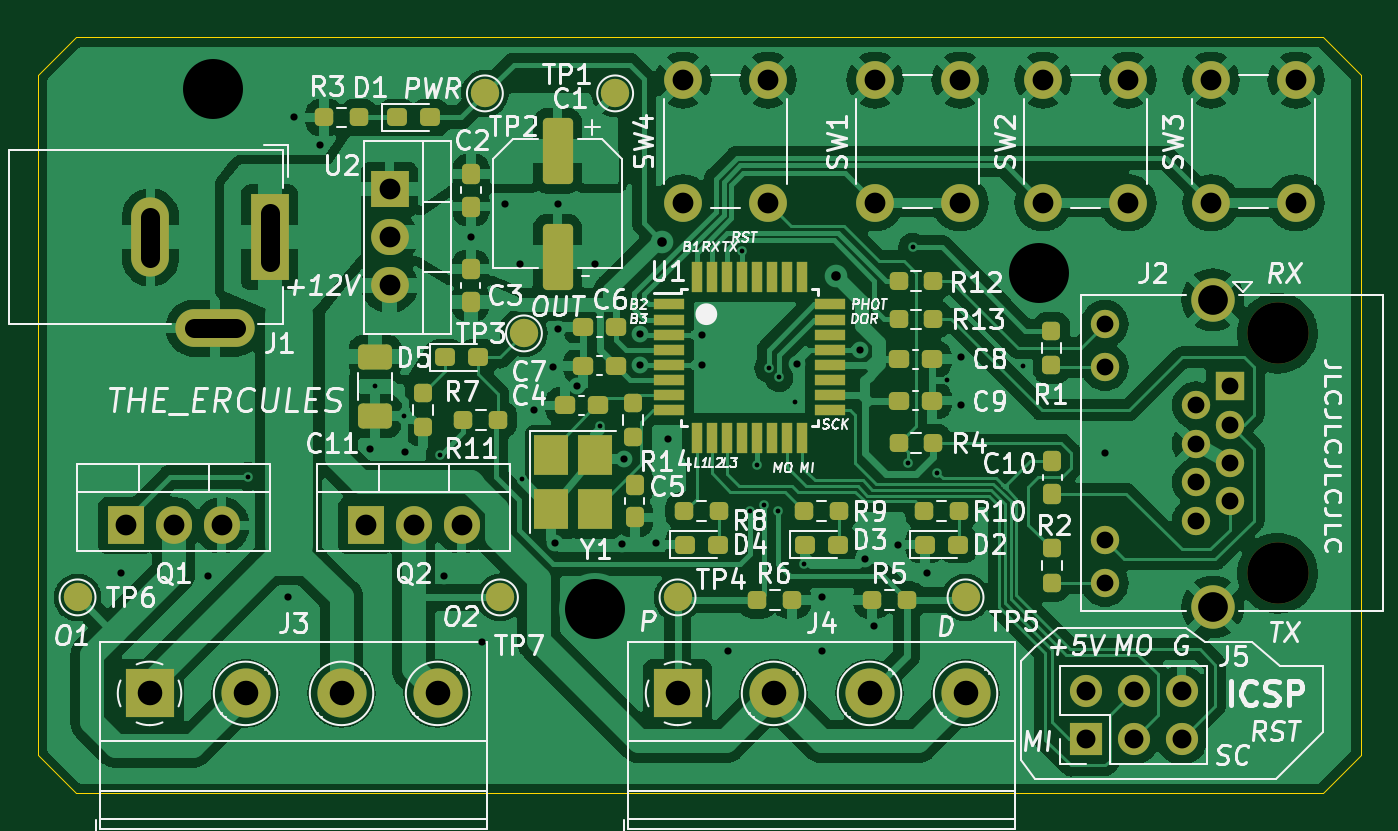
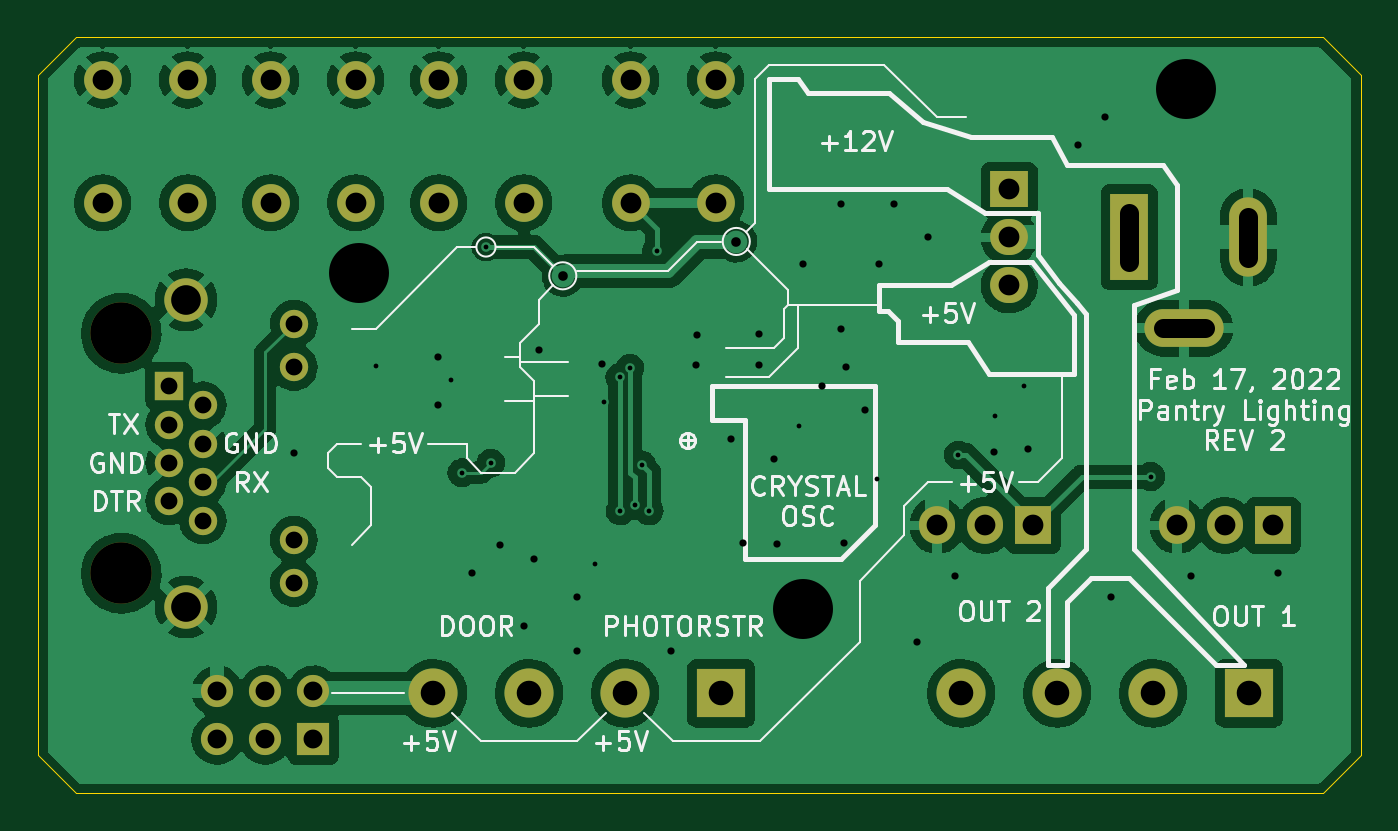
Circuit board: 11 layer files. Board 70.0 x 40.0 mm.
- bottom_copper: PantryLights-B_Cu.gbl (150196 bytes)
- bottom_mask: PantryLights-B_Mask.gbs (2658 bytes)
- paste: PantryLights-B_Paste.gbp (459 bytes)
- bottom_silk: PantryLights-B_Silkscreen.gbo (32258 bytes)
- outline: PantryLights-Edge_Cuts.gm1 (897 bytes)
- top_copper: PantryLights-F_Cu.gtl (253206 bytes)
- top_mask: PantryLights-F_Mask.gts (7909 bytes)
- paste: PantryLights-F_Paste.gtp (5370 bytes)
- top_silk: PantryLights-F_Silkscreen.gto (80163 bytes)
- drill: PantryLights-NPTH.drl (375 bytes)
- drill: PantryLights-PTH.drl (2944 bytes)

=== bottom_copper: PantryLights-B_Cu.gbl (150196 bytes, source omitted) ===
=== bottom_mask: PantryLights-B_Mask.gbs ===
%TF.GenerationSoftware,KiCad,Pcbnew,(6.0.0)*%
%TF.CreationDate,2022-05-28T20:15:04-06:00*%
%TF.ProjectId,PantryLights,50616e74-7279-44c6-9967-6874732e6b69,rev?*%
%TF.SameCoordinates,Original*%
%TF.FileFunction,Soldermask,Bot*%
%TF.FilePolarity,Negative*%
%FSLAX46Y46*%
G04 Gerber Fmt 4.6, Leading zero omitted, Abs format (unit mm)*
G04 Created by KiCad (PCBNEW (6.0.0)) date 2022-05-28 20:15:04*
%MOMM*%
%LPD*%
G01*
G04 APERTURE LIST*
%ADD10R,1.905000X2.000000*%
%ADD11O,1.905000X2.000000*%
%ADD12R,1.700000X1.700000*%
%ADD13O,1.700000X1.700000*%
%ADD14C,3.250000*%
%ADD15R,1.500000X1.500000*%
%ADD16C,1.500000*%
%ADD17C,2.300000*%
%ADD18R,2.600000X2.600000*%
%ADD19C,2.600000*%
%ADD20C,2.000000*%
%ADD21R,2.000000X1.905000*%
%ADD22O,2.000000X1.905000*%
%ADD23R,2.000000X4.600000*%
%ADD24O,2.000000X4.200000*%
%ADD25O,4.200000X2.000000*%
G04 APERTURE END LIST*
D10*
%TO.C,Q2*%
X128106000Y-104174000D03*
D11*
X130646000Y-104174000D03*
X133186000Y-104174000D03*
%TD*%
D12*
%TO.C,J5*%
X166206000Y-115487000D03*
D13*
X166206000Y-112947000D03*
X168746000Y-115487000D03*
X168746000Y-112947000D03*
X171286000Y-115487000D03*
X171286000Y-112947000D03*
%TD*%
D10*
%TO.C,Q1*%
X115406000Y-104174000D03*
D11*
X117946000Y-104174000D03*
X120486000Y-104174000D03*
%TD*%
D14*
%TO.C,J2*%
X176366000Y-94014000D03*
X176366000Y-106714000D03*
D15*
X173826000Y-96804000D03*
D16*
X172046000Y-97820000D03*
X173826000Y-98836000D03*
X172046000Y-99852000D03*
X173826000Y-100868000D03*
X172046000Y-101884000D03*
X173826000Y-102900000D03*
X172046000Y-103916000D03*
X167226000Y-93504000D03*
X167226000Y-95794000D03*
X167226000Y-104934000D03*
X167226000Y-107224000D03*
D17*
X172936000Y-92234000D03*
X172936000Y-108494000D03*
%TD*%
D18*
%TO.C,J3*%
X116676000Y-113064000D03*
D19*
X121756000Y-113064000D03*
X126836000Y-113064000D03*
X131916000Y-113064000D03*
%TD*%
D20*
%TO.C,SW4*%
X149406000Y-80604000D03*
X144906000Y-80604000D03*
X149406000Y-87104000D03*
X144906000Y-87104000D03*
%TD*%
%TO.C,SW2*%
X163956000Y-87104000D03*
X168456000Y-87104000D03*
X163956000Y-80604000D03*
X168456000Y-80604000D03*
%TD*%
%TO.C,SW3*%
X172846000Y-87104000D03*
X177346000Y-87104000D03*
X172846000Y-80604000D03*
X177346000Y-80604000D03*
%TD*%
D21*
%TO.C,U2*%
X129376000Y-86394000D03*
D22*
X129376000Y-88934000D03*
X129376000Y-91474000D03*
%TD*%
D18*
%TO.C,J4*%
X144616000Y-113064000D03*
D19*
X149696000Y-113064000D03*
X154776000Y-113064000D03*
X159856000Y-113064000D03*
%TD*%
D23*
%TO.C,J1*%
X123026000Y-88934000D03*
D24*
X116726000Y-88934000D03*
D25*
X120126000Y-93734000D03*
%TD*%
D20*
%TO.C,SW1*%
X155066000Y-87104000D03*
X159566000Y-87104000D03*
X155066000Y-80604000D03*
X159566000Y-80604000D03*
%TD*%
M02*

=== paste: PantryLights-B_Paste.gbp ===
%TF.GenerationSoftware,KiCad,Pcbnew,(6.0.0)*%
%TF.CreationDate,2022-05-28T20:15:04-06:00*%
%TF.ProjectId,PantryLights,50616e74-7279-44c6-9967-6874732e6b69,rev?*%
%TF.SameCoordinates,Original*%
%TF.FileFunction,Paste,Bot*%
%TF.FilePolarity,Positive*%
%FSLAX46Y46*%
G04 Gerber Fmt 4.6, Leading zero omitted, Abs format (unit mm)*
G04 Created by KiCad (PCBNEW (6.0.0)) date 2022-05-28 20:15:04*
%MOMM*%
%LPD*%
G01*
G04 APERTURE LIST*
G04 APERTURE END LIST*
M02*

=== bottom_silk: PantryLights-B_Silkscreen.gbo (32258 bytes, source omitted) ===
=== outline: PantryLights-Edge_Cuts.gm1 ===
%TF.GenerationSoftware,KiCad,Pcbnew,(6.0.0)*%
%TF.CreationDate,2022-05-28T20:15:04-06:00*%
%TF.ProjectId,PantryLights,50616e74-7279-44c6-9967-6874732e6b69,rev?*%
%TF.SameCoordinates,Original*%
%TF.FileFunction,Profile,NP*%
%FSLAX46Y46*%
G04 Gerber Fmt 4.6, Leading zero omitted, Abs format (unit mm)*
G04 Created by KiCad (PCBNEW (6.0.0)) date 2022-05-28 20:15:04*
%MOMM*%
%LPD*%
G01*
G04 APERTURE LIST*
%TA.AperFunction,Profile*%
%ADD10C,0.038100*%
%TD*%
G04 APERTURE END LIST*
D10*
X112766000Y-118344000D02*
X110766000Y-116344000D01*
X110766000Y-116344000D02*
X110766000Y-80344000D01*
X112766000Y-78344000D02*
X178766000Y-78344000D01*
X112766000Y-78344000D02*
X110766000Y-80344000D01*
X180766000Y-80344000D02*
X178766000Y-78344000D01*
X180766000Y-80344000D02*
X180766000Y-116344000D01*
X180766000Y-116344000D02*
X178766000Y-118344000D01*
X178766000Y-118344000D02*
X112766000Y-118344000D01*
M02*

=== top_copper: PantryLights-F_Cu.gtl (253206 bytes, source omitted) ===
=== top_mask: PantryLights-F_Mask.gts (7909 bytes, source omitted) ===
=== paste: PantryLights-F_Paste.gtp ===
%TF.GenerationSoftware,KiCad,Pcbnew,(6.0.0)*%
%TF.CreationDate,2022-05-28T20:15:04-06:00*%
%TF.ProjectId,PantryLights,50616e74-7279-44c6-9967-6874732e6b69,rev?*%
%TF.SameCoordinates,Original*%
%TF.FileFunction,Paste,Top*%
%TF.FilePolarity,Positive*%
%FSLAX46Y46*%
G04 Gerber Fmt 4.6, Leading zero omitted, Abs format (unit mm)*
G04 Created by KiCad (PCBNEW (6.0.0)) date 2022-05-28 20:15:04*
%MOMM*%
%LPD*%
G01*
G04 APERTURE LIST*
G04 Aperture macros list*
%AMRoundRect*
0 Rectangle with rounded corners*
0 $1 Rounding radius*
0 $2 $3 $4 $5 $6 $7 $8 $9 X,Y pos of 4 corners*
0 Add a 4 corners polygon primitive as box body*
4,1,4,$2,$3,$4,$5,$6,$7,$8,$9,$2,$3,0*
0 Add four circle primitives for the rounded corners*
1,1,$1+$1,$2,$3*
1,1,$1+$1,$4,$5*
1,1,$1+$1,$6,$7*
1,1,$1+$1,$8,$9*
0 Add four rect primitives between the rounded corners*
20,1,$1+$1,$2,$3,$4,$5,0*
20,1,$1+$1,$4,$5,$6,$7,0*
20,1,$1+$1,$6,$7,$8,$9,0*
20,1,$1+$1,$8,$9,$2,$3,0*%
G04 Aperture macros list end*
%ADD10RoundRect,0.237500X-0.287500X-0.237500X0.287500X-0.237500X0.287500X0.237500X-0.287500X0.237500X0*%
%ADD11RoundRect,0.237500X-0.237500X0.250000X-0.237500X-0.250000X0.237500X-0.250000X0.237500X0.250000X0*%
%ADD12RoundRect,0.250000X-0.650000X0.412500X-0.650000X-0.412500X0.650000X-0.412500X0.650000X0.412500X0*%
%ADD13RoundRect,0.237500X0.250000X0.237500X-0.250000X0.237500X-0.250000X-0.237500X0.250000X-0.237500X0*%
%ADD14RoundRect,0.237500X-0.300000X-0.237500X0.300000X-0.237500X0.300000X0.237500X-0.300000X0.237500X0*%
%ADD15RoundRect,0.237500X0.300000X0.237500X-0.300000X0.237500X-0.300000X-0.237500X0.300000X-0.237500X0*%
%ADD16RoundRect,0.237500X-0.250000X-0.237500X0.250000X-0.237500X0.250000X0.237500X-0.250000X0.237500X0*%
%ADD17R,1.800000X2.100000*%
%ADD18RoundRect,0.237500X-0.237500X0.300000X-0.237500X-0.300000X0.237500X-0.300000X0.237500X0.300000X0*%
%ADD19RoundRect,0.237500X0.237500X-0.300000X0.237500X0.300000X-0.237500X0.300000X-0.237500X-0.300000X0*%
%ADD20RoundRect,0.250000X-0.550000X1.500000X-0.550000X-1.500000X0.550000X-1.500000X0.550000X1.500000X0*%
%ADD21RoundRect,0.237500X0.237500X-0.250000X0.237500X0.250000X-0.237500X0.250000X-0.237500X-0.250000X0*%
%ADD22R,1.600000X0.550000*%
%ADD23R,0.550000X1.600000*%
G04 APERTURE END LIST*
D10*
%TO.C,D4*%
X145011000Y-105190000D03*
X146761000Y-105190000D03*
%TD*%
D11*
%TO.C,R7*%
X131154000Y-97165500D03*
X131154000Y-98990500D03*
%TD*%
%TO.C,R1*%
X164403112Y-93863500D03*
X164403112Y-95688500D03*
%TD*%
D12*
%TO.C,C11*%
X128614000Y-95245500D03*
X128614000Y-98370500D03*
%TD*%
D13*
%TO.C,R3*%
X127748500Y-82584000D03*
X125923500Y-82584000D03*
%TD*%
D14*
%TO.C,C4*%
X138673500Y-97824000D03*
X140398500Y-97824000D03*
%TD*%
D15*
%TO.C,C8*%
X158076304Y-95381210D03*
X156351304Y-95381210D03*
%TD*%
D10*
%TO.C,D2*%
X157711000Y-105190000D03*
X159461000Y-105190000D03*
%TD*%
D16*
%TO.C,R6*%
X148845448Y-108125924D03*
X150670448Y-108125924D03*
%TD*%
%TO.C,R5*%
X154915982Y-108119946D03*
X156740982Y-108119946D03*
%TD*%
D15*
%TO.C,C6*%
X141359163Y-93676542D03*
X139634163Y-93676542D03*
%TD*%
D13*
%TO.C,R11*%
X135114500Y-98586000D03*
X133289500Y-98586000D03*
%TD*%
D17*
%TO.C,Y1*%
X137934826Y-100425520D03*
X137934826Y-103325520D03*
X140234826Y-103325520D03*
X140234826Y-100425520D03*
%TD*%
D16*
%TO.C,R8*%
X144973500Y-103412000D03*
X146798500Y-103412000D03*
%TD*%
D10*
%TO.C,D3*%
X151361000Y-105190000D03*
X153111000Y-105190000D03*
%TD*%
D16*
%TO.C,R10*%
X157673500Y-103412000D03*
X159498500Y-103412000D03*
%TD*%
%TO.C,R13*%
X156320343Y-93273711D03*
X158145343Y-93273711D03*
%TD*%
D18*
%TO.C,C2*%
X133691397Y-85574524D03*
X133691397Y-87299524D03*
%TD*%
D19*
%TO.C,C3*%
X133676310Y-92336500D03*
X133676310Y-90611500D03*
%TD*%
%TO.C,C5*%
X142352528Y-103752755D03*
X142352528Y-102027755D03*
%TD*%
D20*
%TO.C,C1*%
X138266000Y-84356000D03*
X138266000Y-89956000D03*
%TD*%
D10*
%TO.C,D1*%
X129771000Y-82584000D03*
X131521000Y-82584000D03*
%TD*%
D15*
%TO.C,C9*%
X158078000Y-97570000D03*
X156353000Y-97570000D03*
%TD*%
D16*
%TO.C,R9*%
X151323500Y-103412000D03*
X153148500Y-103412000D03*
%TD*%
%TO.C,R4*%
X156324761Y-99805533D03*
X158149761Y-99805533D03*
%TD*%
D15*
%TO.C,C7*%
X141349789Y-95724570D03*
X139624789Y-95724570D03*
%TD*%
D11*
%TO.C,R2*%
X164418423Y-105391708D03*
X164418423Y-107216708D03*
%TD*%
D10*
%TO.C,D5*%
X132311000Y-95284000D03*
X134061000Y-95284000D03*
%TD*%
D21*
%TO.C,R14*%
X142266839Y-99499677D03*
X142266839Y-97674677D03*
%TD*%
D16*
%TO.C,R12*%
X156327898Y-91227410D03*
X158152898Y-91227410D03*
%TD*%
D22*
%TO.C,U1*%
X144176000Y-92484000D03*
X144176000Y-93284000D03*
X144176000Y-94084000D03*
X144176000Y-94884000D03*
X144176000Y-95684000D03*
X144176000Y-96484000D03*
X144176000Y-97284000D03*
X144176000Y-98084000D03*
D23*
X145626000Y-99534000D03*
X146426000Y-99534000D03*
X147226000Y-99534000D03*
X148026000Y-99534000D03*
X148826000Y-99534000D03*
X149626000Y-99534000D03*
X150426000Y-99534000D03*
X151226000Y-99534000D03*
D22*
X152676000Y-98084000D03*
X152676000Y-97284000D03*
X152676000Y-96484000D03*
X152676000Y-95684000D03*
X152676000Y-94884000D03*
X152676000Y-94084000D03*
X152676000Y-93284000D03*
X152676000Y-92484000D03*
D23*
X151226000Y-91034000D03*
X150426000Y-91034000D03*
X149626000Y-91034000D03*
X148826000Y-91034000D03*
X148026000Y-91034000D03*
X147226000Y-91034000D03*
X146426000Y-91034000D03*
X145626000Y-91034000D03*
%TD*%
D19*
%TO.C,C10*%
X164444473Y-102507175D03*
X164444473Y-100782175D03*
%TD*%
M02*

=== top_silk: PantryLights-F_Silkscreen.gto (80163 bytes, source omitted) ===
=== drill: PantryLights-NPTH.drl ===
M48
; DRILL file {KiCad (6.0.0)} date Sat May 28 20:15:37 2022
; FORMAT={-:-/ absolute / metric / decimal}
; #@! TF.CreationDate,2022-05-28T20:15:37-06:00
; #@! TF.GenerationSoftware,Kicad,Pcbnew,(6.0.0)
; #@! TF.FileFunction,NonPlated,1,2,NPTH
FMAT,2
METRIC
; #@! TA.AperFunction,NonPlated,NPTH,ComponentDrill
T1C3.250
%
G90
G05
T1
X176.366Y-94.014
X176.366Y-106.714
T0
M30

=== drill: PantryLights-PTH.drl ===
M48
; DRILL file {KiCad (6.0.0)} date Sat May 28 20:15:37 2022
; FORMAT={-:-/ absolute / metric / decimal}
; #@! TF.CreationDate,2022-05-28T20:15:37-06:00
; #@! TF.GenerationSoftware,Kicad,Pcbnew,(6.0.0)
; #@! TF.FileFunction,Plated,1,2,PTH
FMAT,2
METRIC
; #@! TA.AperFunction,Plated,PTH,ViaDrill
T1C0.254
; #@! TA.AperFunction,Plated,PTH,ViaDrill
T2C0.381
; #@! TA.AperFunction,Plated,PTH,ViaDrill
T3C0.508
; #@! TA.AperFunction,Plated,PTH,ComponentDrill
T4C0.890
; #@! TA.AperFunction,Plated,PTH,ComponentDrill
T5C1.000
; #@! TA.AperFunction,Plated,PTH,ComponentDrill
T6C1.100
; #@! TA.AperFunction,Plated,PTH,ComponentDrill
T7C1.300
; #@! TA.AperFunction,Plated,PTH,ComponentDrill
T8C1.570
; #@! TA.AperFunction,Plated,PTH,ViaDrill
T9C3.175
%
G90
G05
T1
X121.894Y-101.588
X128.614Y-96.808
X130.122Y-98.389
X132.066Y-100.444
X136.366Y-101.744
X140.513Y-98.895
X148.034Y-89.656
X148.426Y-103.412
X148.817Y-100.971
X149.188Y-103.117
X149.442Y-95.844
X149.95Y-103.412
X149.975Y-96.344
X150.838Y-97.637
X151.283Y-106.207
X156.808Y-100.872
X157.062Y-89.442
X158.332Y-101.38
X158.901Y-96.474
X162.907Y-95.717
T2
X115.152Y-106.714
X119.766Y-106.844
X124.004Y-107.969
X124.296Y-82.584
X125.718Y-84.057
X128.36Y-100.11
X130.172Y-100.296
X132.266Y-106.844
X133.669Y-88.933
X134.266Y-110.344
X135.472Y-87.156
X136.266Y-90.344
X136.996Y-98.078
X138.012Y-95.792
X138.11Y-105.083
X138.266Y-87.156
X138.266Y-93.76
X139.282Y-96.808
X140.266Y-90.344
X141.687Y-105.133
X141.801Y-100.679
X142.623Y-94.066
X142.627Y-95.708
X143.477Y-105.094
X144.108Y-99.602
X145.889Y-94.104
X145.935Y-95.699
X147.266Y-110.844
X150.917Y-95.657
X152.266Y-107.984
X152.266Y-110.844
X154.245Y-94.891
X154.522Y-105.952
X155.03Y-109.508
X156.3Y-105.19
X157.824Y-106.714
X159.602Y-95.284
X159.602Y-97.824
X167.222Y-100.364
T3
X143.818Y-89.152
X152.998Y-90.966
T4
X167.226Y-93.504
X167.226Y-95.794
X167.226Y-104.934
X167.226Y-107.224
X172.046Y-97.82
X172.046Y-99.852
X172.046Y-101.884
X172.046Y-103.916
X173.826Y-96.804
X173.826Y-98.836
X173.826Y-100.868
X173.826Y-102.9
T5
X166.206Y-112.947
X166.206Y-115.487
X168.746Y-112.947
X168.746Y-115.487
X171.286Y-112.947
X171.286Y-115.487
T6
X115.406Y-104.174
X117.946Y-104.174
X120.486Y-104.174
X128.106Y-104.174
X129.376Y-86.394
X129.376Y-88.934
X129.376Y-91.474
X130.646Y-104.174
X133.186Y-104.174
X144.906Y-80.604
X144.906Y-87.104
X149.406Y-80.604
X149.406Y-87.104
X155.066Y-80.604
X155.066Y-87.104
X159.566Y-80.604
X159.566Y-87.104
X163.956Y-80.604
X163.956Y-87.104
X168.456Y-80.604
X168.456Y-87.104
X172.846Y-80.604
X172.846Y-87.104
X177.346Y-80.604
X177.346Y-87.104
T7
X116.676Y-113.064
X121.756Y-113.064
X126.836Y-113.064
X131.916Y-113.064
X144.616Y-113.064
X149.696Y-113.064
X154.776Y-113.064
X159.856Y-113.064
T8
X172.936Y-92.234
X172.936Y-108.494
T9
X120.016Y-81.094
X140.266Y-108.594
X163.766Y-90.844
T5
X116.726Y-87.834G85X116.726Y-90.034
G05
X121.226Y-93.734G85X119.026Y-93.734
G05
X123.026Y-87.634G85X123.026Y-90.234
G05
T0
M30

